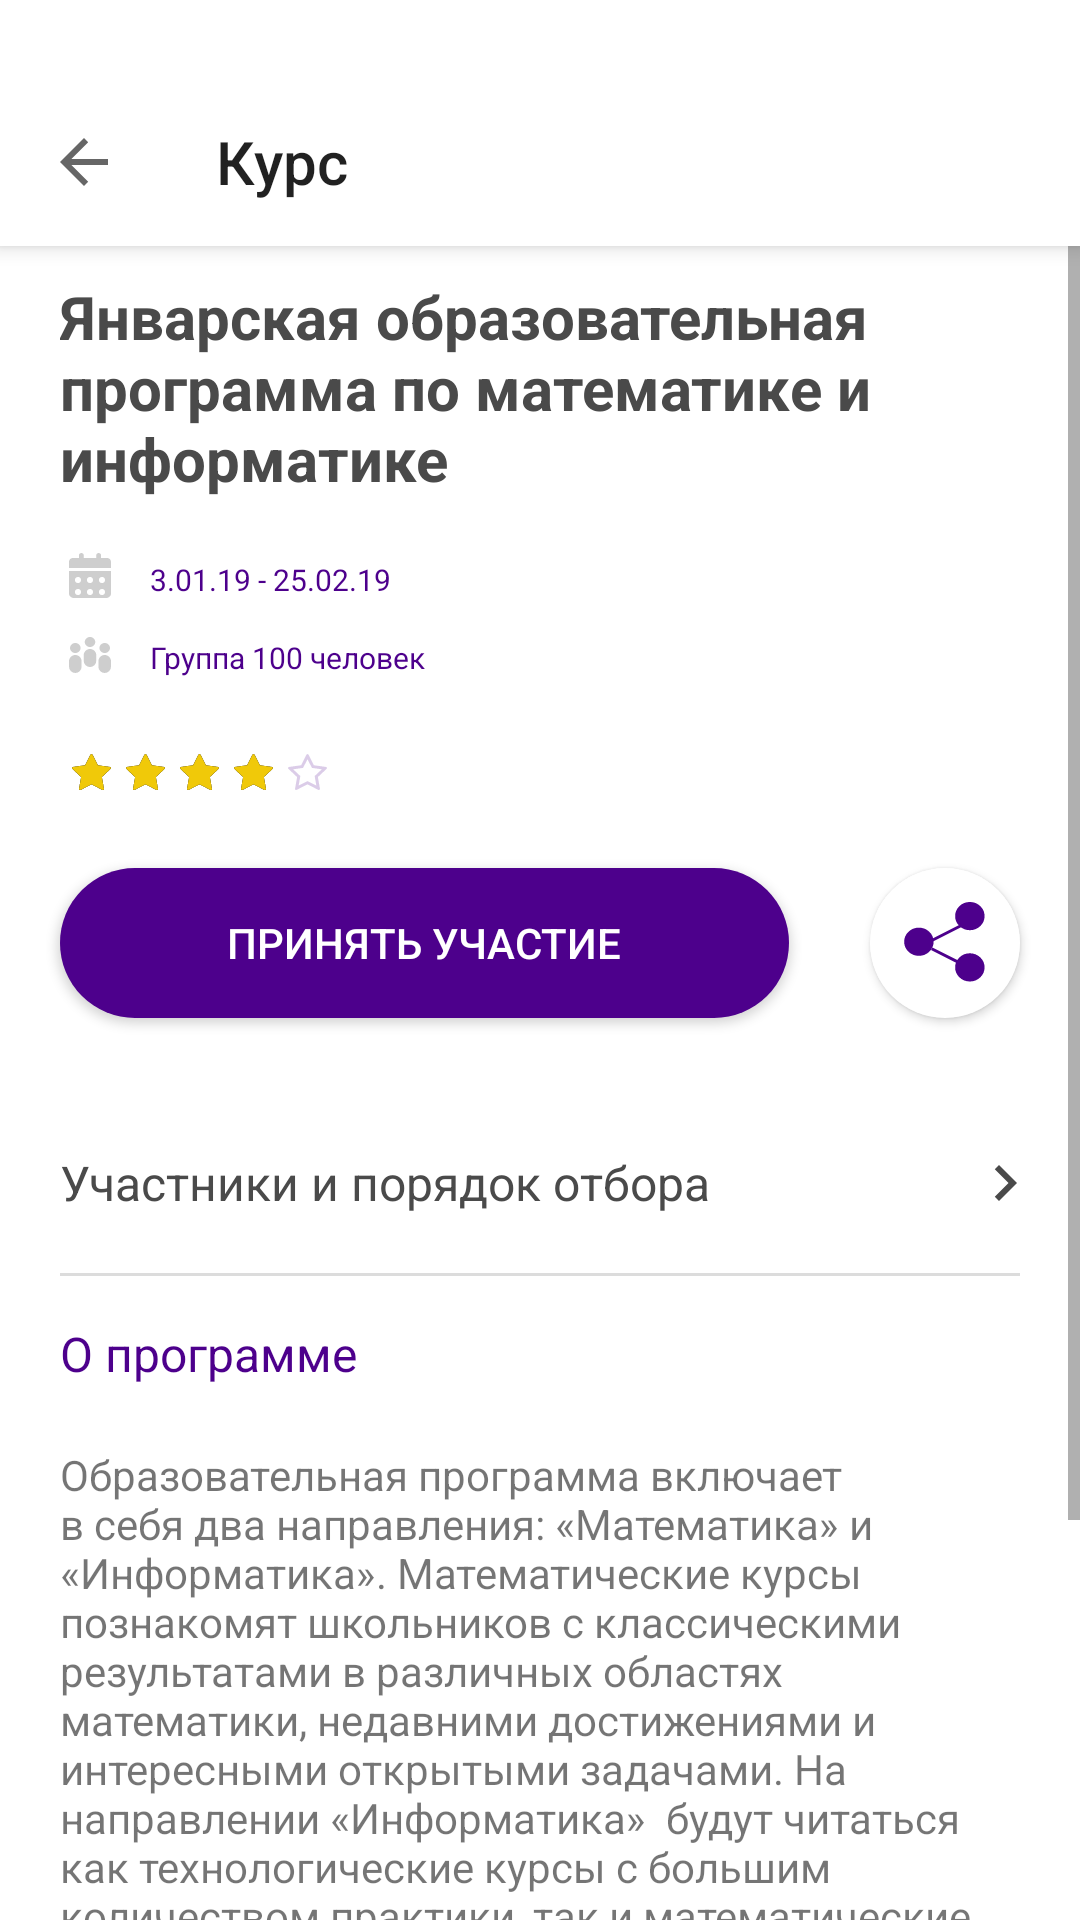

The Android layout XML behind this screen, and the referenced resources:
<!-- AndroidManifest.xml: application theme AppTheme -->
<!-- res/layout/fragment_course_detail.xml -->
<?xml version="1.0" encoding="utf-8"?>
<android.support.constraint.ConstraintLayout xmlns:android="http://schemas.android.com/apk/res/android"
    xmlns:tools="http://schemas.android.com/tools"
    android:layout_width="match_parent"
    android:layout_height="match_parent"
    xmlns:app="http://schemas.android.com/apk/res-auto"
    tools:context=".view.CourseDetailFragment"
    android:background="@color/white">

    <android.support.v7.widget.Toolbar
        android:id="@+id/courseToolbar"
        android:paddingTop="26dp"
        android:layout_width="0dp"
        android:layout_height="wrap_content"
        app:title="Курс"
        app:layout_constraintStart_toStartOf="parent"
        app:layout_constraintEnd_toEndOf="parent"
        app:layout_constraintTop_toTopOf="parent"
        android:background="@color/white"
        android:elevation="4dp"
        app:navigationIcon="?attr/homeAsUpIndicator"/>

    <ScrollView
        android:layout_width="0dp"
        android:layout_height="0dp"
        app:layout_constraintTop_toBottomOf="@id/courseToolbar"
        app:layout_constraintStart_toStartOf="parent"
        app:layout_constraintEnd_toEndOf="parent"
        app:layout_constraintBottom_toBottomOf="parent">

        <android.support.constraint.ConstraintLayout
            android:layout_width="match_parent"
            android:layout_height="wrap_content"
            android:paddingTop="10dp">

            <TextView
                android:id="@+id/courseDescription"
                android:layout_width="0dp"
                android:layout_height="wrap_content"
                android:maxLines="3"
                android:ellipsize="end"
                android:textSize="20sp"
                android:textColor="@color/text_dark_gray"
                android:textStyle="bold"
                app:layout_constraintTop_toBottomOf="@id/courseToolbar"
                app:layout_constraintStart_toStartOf="parent"
                app:layout_constraintEnd_toEndOf="parent"
                android:layout_margin="20dp"
                android:text="Январская образовательная программа по математике и информатике" />

            <ImageView
                android:id="@+id/courseCalendar"
                android:layout_width="wrap_content"
                android:layout_height="wrap_content"
                android:layout_marginStart="10dp"
                android:layout_marginTop="18dp"
                android:src="@drawable/ic_course_calendar"
                app:layout_constraintTop_toBottomOf="@id/courseDescription"
                app:layout_constraintStart_toStartOf="parent" />

            <TextView
                android:layout_width="wrap_content"
                android:layout_height="wrap_content"
                android:text="3.01.19 - 25.02.19"
                android:layout_marginTop="2dp"
                android:textColor="@color/colorAccent"
                android:textSize="10sp"
                app:layout_constraintTop_toTopOf="@id/courseCalendar"
                app:layout_constraintStart_toEndOf="@id/courseCalendar" />

            <ImageView
                android:id="@+id/courseGroupIcon"
                android:layout_width="wrap_content"
                android:layout_height="wrap_content"
                android:layout_marginTop="28dp"
                android:src="@drawable/ic_course_peoples"
                app:layout_constraintTop_toTopOf="@id/courseCalendar"
                app:layout_constraintStart_toStartOf="@id/courseCalendar" />

            <TextView
                android:layout_width="wrap_content"
                android:layout_height="wrap_content"
                android:text="Группа 100 человек"
                android:textColor="@color/colorAccent"
                android:textSize="10sp"
                app:layout_constraintTop_toTopOf="@id/courseGroupIcon"
                app:layout_constraintStart_toEndOf="@id/courseGroupIcon" />

            <ImageView
                android:id="@+id/fragmentCourseDetailsRating"
                android:layout_width="wrap_content"
                android:layout_height="wrap_content"
                android:layout_marginStart="10dp"
                android:src="@drawable/ic_course_stars"
                app:layout_constraintTop_toBottomOf="@id/courseGroupIcon"
                app:layout_constraintStart_toStartOf="@id/courseGroupIcon" />

            <Button
                android:id="@+id/courseDetailRegister"
                android:layout_width="0dp"
                android:layout_height="50dp"
                android:text="Принять участие"
                android:background="@drawable/violet_button_round_background"
                android:layout_marginTop="20dp"
                android:layout_marginStart="20dp"
                android:layout_marginEnd="27dp"
                android:textColor="@color/white"
                app:layout_constraintTop_toBottomOf="@id/fragmentCourseDetailsRating"
                app:layout_constraintStart_toStartOf="parent"
                app:layout_constraintEnd_toStartOf="@id/courseShare" />

            <Button
                android:id="@+id/courseShare"
                android:layout_width="50dp"
                android:layout_height="50dp"
                android:layout_marginEnd="20dp"
                android:background="@drawable/white_button_round_share_background"
                app:layout_constraintStart_toEndOf="@id/courseDetailRegister"
                app:layout_constraintEnd_toEndOf="parent"
                app:layout_constraintTop_toTopOf="@id/courseDetailRegister" />

            <TextView
                android:id="@+id/courseParticipants"
                android:layout_width="0dp"
                android:layout_height="60dp"
                android:textSize="16sp"
                android:layout_marginTop="25dp"
                android:drawableEnd="@drawable/ic_chevron_right_black"
                android:paddingEnd="13dp"
                android:textColor="@color/text_dark_gray"
                android:gravity="center_vertical"
                android:paddingStart="20dp"
                android:text="Участники и порядок отбора"
                android:background="?attr/selectableItemBackground"
                android:clickable="true"
                android:focusable="true"
                app:layout_constraintStart_toStartOf="parent"
                app:layout_constraintEnd_toEndOf="parent"
                app:layout_constraintTop_toBottomOf="@id/courseDetailRegister" />

            <View
                android:id="@+id/courseSeparator"
                android:layout_width="0dp"
                android:layout_height="1dp"
                android:background="@color/separator"
                android:layout_marginStart="20dp"
                android:layout_marginEnd="20dp"
                app:layout_constraintTop_toBottomOf="@id/courseParticipants"
                app:layout_constraintStart_toStartOf="parent"
                app:layout_constraintEnd_toEndOf="parent" />

            <TextView
                android:id="@+id/courseDescriptionTitle"
                android:layout_width="wrap_content"
                android:layout_height="wrap_content"
                android:textColor="@color/colorAccent"
                android:layout_marginTop="15dp"
                android:layout_marginStart="20dp"
                android:textSize="16sp"
                app:layout_constraintTop_toBottomOf="@id/courseSeparator"
                app:layout_constraintStart_toStartOf="parent"
                android:text="О программе" />

            <TextView
                android:layout_width="0dp"
                android:layout_height="wrap_content"
                android:layout_margin="20dp"
                android:text="Образовательная программа включает в себя два направления: «Математика» и «Информатика». Математические курсы познакомят школьников с классическими результатами в различных областях математики, недавними достижениями и интересными открытыми задачами. На направлении «Информатика»  будут читаться как технологические курсы с большим количеством практики, так и математические основы программирования.

Преимущества программы:

* Участники получат уникальную возможность пообщаться с активными математиками Санкт-Петербургского Государственного Университета и разработчиками компаний JetBrains и Яндекс.
* Участники смогут погрузиться в мир научных исследований в различных областях математики и computer science."
                app:layout_constraintVertical_bias="0.0"
                app:layout_constraintStart_toStartOf="parent"
                app:layout_constraintEnd_toEndOf="parent"
                app:layout_constraintBottom_toBottomOf="parent"
                app:layout_constraintTop_toBottomOf="@id/courseDescriptionTitle" />
        </android.support.constraint.ConstraintLayout>
    </ScrollView>


</android.support.constraint.ConstraintLayout>
<!-- resources referenced by this layout -->
<resources>
  <color name="colorAccent">#4d008c</color>
  <color name="separator">#DCDCDC</color>
  <color name="text_dark_gray">#4a4a4a</color>
  <color name="white">@android:color/white</color>
  <!-- drawable ic_chevron_right_black (drawable) -->
  <vector android:height="24dp" android:tint="#4A4A4A"
      android:viewportHeight="24.0" android:viewportWidth="24.0"
      android:width="24dp" xmlns:android="http://schemas.android.com/apk/res/android">
      <path android:fillColor="#FF000000" android:pathData="M10,6L8.59,7.41 13.17,12l-4.58,4.59L10,18l6,-6z"/>
  </vector>
  <!-- drawable ic_course_calendar (drawable) -->
  <vector xmlns:android="http://schemas.android.com/apk/res/android"
      android:width="40dp"
      android:height="40dp"
      android:viewportWidth="40"
      android:viewportHeight="40">
    <path
        android:pathData="M23.706,1.667h2.059c0.682,0 1.235,0.56 1.235,1.25L27,5L13,5L13,2.917c0,-0.69 0.553,-1.25 1.235,-1.25h2.06L16.295,0.833c0,-0.46 0.368,-0.833 0.823,-0.833 0.454,0 0.823,0.373 0.823,0.833v0.834L22.06,1.667L22.06,0.833c0,-0.46 0.369,-0.833 0.823,-0.833 0.455,0 0.824,0.373 0.824,0.833v0.834zM13,6h14v7.5c0,0.828 -0.737,1.5 -1.647,1.5L14.647,15C13.737,15 13,14.328 13,13.5L13,6zM16,10a1,1 0,1 0,0 -2,1 1,0 0,0 0,2zM20,10a1,1 0,1 0,0 -2,1 1,0 0,0 0,2zM24,10a1,1 0,1 0,0 -2,1 1,0 0,0 0,2zM16,14a1,1 0,1 0,0 -2,1 1,0 0,0 0,2zM20,14a1,1 0,1 0,0 -2,1 1,0 0,0 0,2zM24,14a1,1 0,1 0,0 -2,1 1,0 0,0 0,2z"
        android:fillColor="#CECECE"
        android:fillType="nonZero"/>
  </vector>
  <!-- drawable violet_button_round_background (drawable) -->
  <?xml version="1.0" encoding="utf-8"?>
  <ripple xmlns:android="http://schemas.android.com/apk/res/android"
      android:color="@color/colorAccentDark">
      <item>
          <shape android:shape="rectangle">
              <solid android:color="@color/colorAccent" />
              <corners android:radius="25dp" />
          </shape>
      </item>
  </ripple>
  <!-- drawable white_button_round_share_background (drawable) -->
  <?xml version="1.0" encoding="utf-8"?>
  <ripple xmlns:android="http://schemas.android.com/apk/res/android"
      android:color="#cccccc">
      <item>
          <layer-list>
              <item>
                  <shape android:shape="rectangle">
                      <solid android:color="@color/white" />
                      <corners android:radius="25dp" />
                  </shape>
              </item>
              <item android:drawable="@drawable/ic_course_share"
                  android:width="27dp"
                  android:height="27dp"
                  android:gravity="center"/>
          </layer-list>
      </item>
  </ripple>
  <style name="AppTheme" parent="Theme.AppCompat.Light.NoActionBar">
          <item name="colorPrimary">@color/colorPrimary</item>
          <item name="colorPrimaryDark">@color/colorPrimaryDark</item>
          <item name="colorAccent">@color/colorAccent</item>
          <item name="android:windowLightStatusBar">false</item>
          <item name="android:windowBackground">@drawable/blue_window_background</item>
          <item name="android:statusBarColor">@android:color/transparent</item>
          <item name="android:windowSoftInputMode">adjustPan|stateHidden</item>
      </style>
  <color name="colorAccentDark">#17005d</color>
  <color name="colorPrimary">#FAFAFA</color>
  <color name="colorPrimaryDark">@color/colorPrimary</color>
  <!-- drawable blue_window_background (drawable) -->
  <?xml version="1.0" encoding="utf-8"?>
  <shape xmlns:android="http://schemas.android.com/apk/res/android">
      <gradient android:startColor="@color/gradient_start_color"
                android:endColor="@color/gradient_end_color"
                android:angle="270"/>
  </shape>
  <color name="gradient_start_color">#8a6dac</color>
  <color name="gradient_end_color">#461387</color>
</resources>
